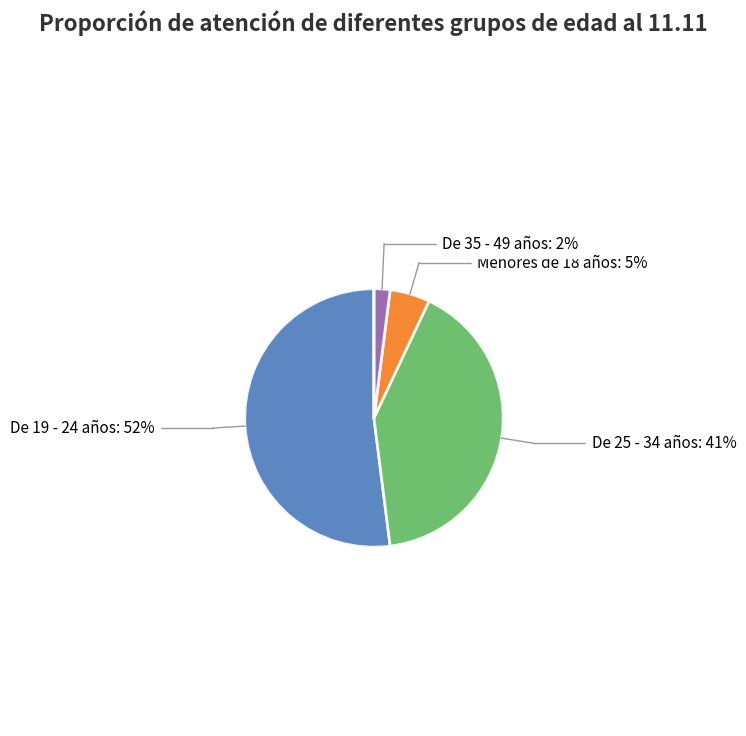

The script that saved this image:
import matplotlib.pyplot as plt
import numpy as np

# Definición de datos
grupos_edad = ["De 19 - 24 años", "De 25 - 34 años", "Menores de 18 años", "De 35 - 49 años", "Mayores de 50 años"]
porcentajes_edad = [52, 41, 5, 2, 0]
colores_edad = ['#4A7ABC', '#5EB95E', '#F37B1D', '#905CA9', '#E5E5E5']

# Crear un lienzo
fig = plt.figure(figsize=(8, 8))
ax = fig.add_subplot(111)

# Dibujar un gráfico circular mejorado
wedges, texts = ax.pie(
    porcentajes_edad,
    labels=None,
    autopct=None,
    startangle=90,
    colors=colores_edad,
    wedgeprops={'edgecolor': 'white', 'linewidth': 2, 'antialiased': True},
    pctdistance=0.8,
)

# Agregar un efecto de sombra al gráfico circular
for w in wedges:
    w.set_alpha(0.9)
    w.set_zorder(1)

# Establecer el título
ax.set_title("Proporción de atención de diferentes grupos de edad al 11.11", fontsize=16, pad=25,
              fontweight='bold', color='#333333')
ax.axis('equal')  # Asegurar que el gráfico circular sea circular

# Optimizar el cálculo de la posición de las etiquetas, usando un estilo de línea diagonal + horizontal
posiciones_etiquetas = []

for i, (wedge, grupo, porcentaje) in enumerate(zip(wedges, grupos_edad, porcentajes_edad)):
    if porcentaje == 0:  # Saltar la parte del 0%
        continue

    # Obtener el ángulo del sector
    ang = (wedge.theta2 - wedge.theta1) / 2. + wedge.theta1
    rad = np.deg2rad(ang)
    y = np.sin(rad)
    x = np.cos(rad)

    # Ajustar inteligentemente la distancia de la etiqueta
    angulo = wedge.theta2 - wedge.theta1
    radio_base = 1.25
    radio = radio_base + max(0, 0.3 - angulo / 180)

    # Calcular los puntos finales de la línea diagonal y la línea horizontal
    longitud_linea1 = 0.25
    longitud_linea2 = 0.4

    fin_linea1_x = x * (1 + longitud_linea1)
    fin_linea1_y = y * (1 + longitud_linea1)

    if x > 0:  # Etiquetas del lado derecho
        fin_linea2_x = fin_linea1_x + longitud_linea2
        fin_linea2_y = fin_linea1_y
    else:  # Etiquetas del lado izquierdo
        fin_linea2_x = fin_linea1_x - longitud_linea2
        fin_linea2_y = fin_linea1_y

    # Comprobar si hay una superposición con etiquetas existentes
    superposicion = False
    pos_etiqueta = (fin_linea2_x, fin_linea2_y)

    for pos in posiciones_etiquetas:
        dist = np.sqrt((pos_etiqueta[0] - pos[0]) ** 2 + (pos_etiqueta[1] - pos[1]) ** 2)
        if dist < 0.3:
            superposicion = True
            if x > 0:  # Mover la etiqueta del lado derecho hacia arriba
                fin_linea1_y += 0.1
                fin_linea2_y += 0.1
            else:  # Mover la etiqueta del lado izquierdo hacia abajo
                fin_linea1_y -= 0.1
                fin_linea2_y -= 0.1
            break

    posiciones_etiquetas.append(pos_etiqueta)

    # Dibujar la línea de conexión de dos segmentos
    ax.plot([x, fin_linea1_x], [y, fin_linea1_y], color='#999999', linestyle='-', linewidth=1)
    ax.plot([fin_linea1_x, fin_linea2_x], [fin_linea1_y, fin_linea2_y], color='#999999', linestyle='-', linewidth=1)

    # Agregar texto de la etiqueta
    if x > 0:
        ax.text(fin_linea2_x + 0.05, fin_linea2_y, f"{grupo}: {porcentaje}%",
                ha='left', va='center', fontsize=11, backgroundcolor='white')
    else:
        ax.text(fin_linea2_x - 0.05, fin_linea2_y, f"{grupo}: {porcentaje}%",
                ha='right', va='center', fontsize=11, backgroundcolor='white')

# Ajustar el diseño
plt.tight_layout(pad=3)

# Guardar el gráfico (opcional)
# plt.savefig('distribucion_edad.png', dpi=300, bbox_inches='tight')

# Mostrar el gráfico
plt.show()
